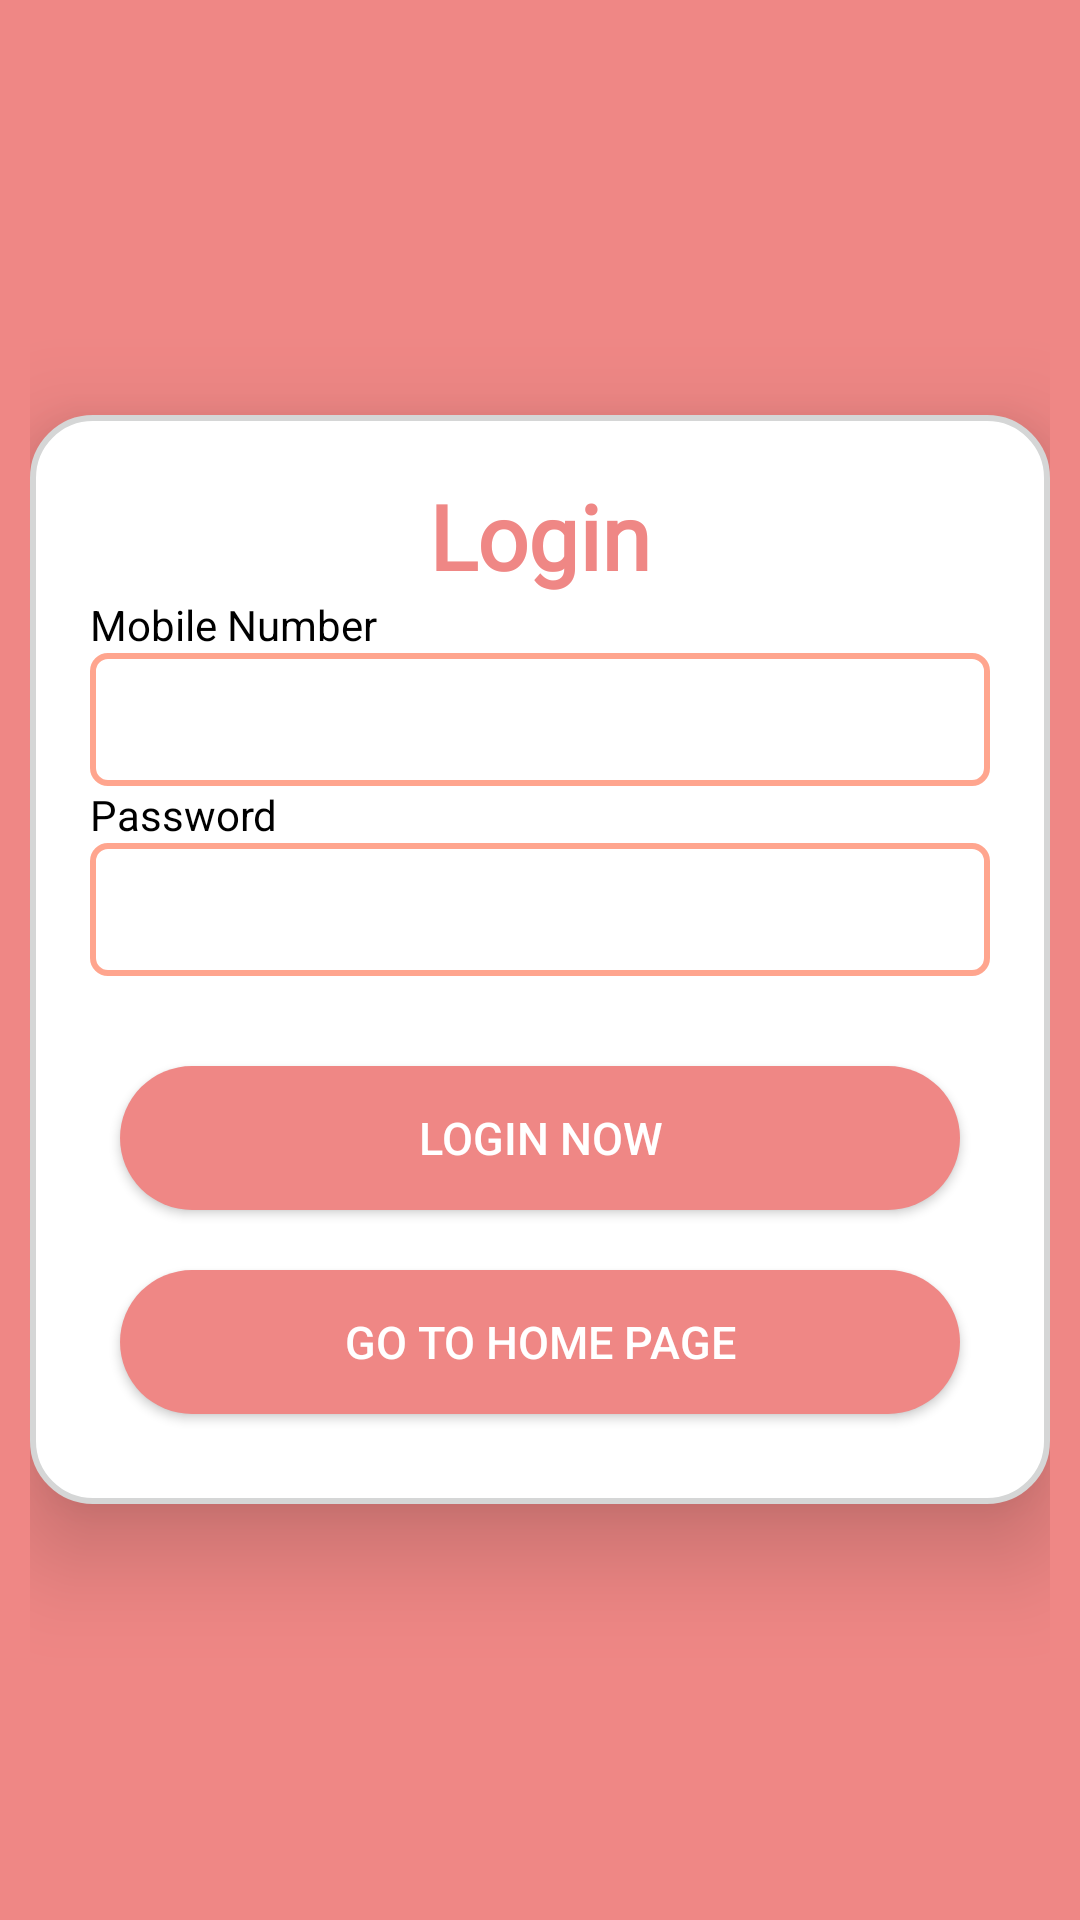

Android layout source for this screen:
<!-- AndroidManifest.xml: application theme Theme.UsPass -->
<!-- res/layout/activity_login.xml -->
<?xml version="1.0" encoding="utf-8"?>
<LinearLayout
    xmlns:android="http://schemas.android.com/apk/res/android"
    xmlns:tools="http://schemas.android.com/tools"
    android:orientation="vertical"
    android:layout_width="match_parent"
    android:layout_height="match_parent"
    android:background="#EF8785"
    android:gravity="center"
    android:padding="10sp"
    tools:context=".LoginActivity">




    <LinearLayout
        android:layout_width="match_parent"
        android:layout_height="wrap_content"
        android:gravity="center"
        android:orientation="vertical"
        android:elevation="20dp"
        android:background="@drawable/white_background"
        android:padding="20dp">

        <TextView
            android:id="@+id/Title"
            android:layout_width="match_parent"
            android:layout_height="wrap_content"
            android:text="Login"
            android:fontFamily="@font/poppins_semibold"
            android:textColor="@color/mainBackground"
            android:textStyle="bold"
            android:textAlignment="center"
            android:textSize="30sp" />

        <TextView
            android:layout_width="match_parent"
            android:layout_height="wrap_content"
            android:text="Mobile Number"
            android:textColor="@color/black" />

        <EditText
            android:id="@+id/et_login_mobileNo"
            android:layout_width="match_parent"
            android:layout_height="wrap_content"
            android:background="@drawable/edittext_best_design"
            android:inputType="number"
            android:padding="10sp" />

        <TextView
            android:layout_width="match_parent"
            android:layout_height="wrap_content"
            android:text="Password"
            android:textColor="@color/black" />

        <EditText
            android:id="@+id/et_login_pass"
            android:layout_width="match_parent"
            android:layout_height="wrap_content"
            android:background="@drawable/edittext_best_design"
            android:inputType="textPassword"
            android:padding="10sp" />

        <LinearLayout
            android:layout_width="match_parent"
            android:layout_height="wrap_content"
            android:layout_gravity="center"
            android:layout_marginTop="20sp"
            android:orientation="vertical">

            <Button
                android:id="@+id/bt_login_loginOk"
                android:layout_width="match_parent"
                android:layout_height="wrap_content"
                android:layout_marginBottom="8dp"
                android:background="@drawable/red_button_background"
                android:text="Login now"
                android:textColor="@color/white"
                android:layout_margin="10dp"
                android:textSize="15sp" />

            <Button
                android:id="@+id/bt_login_home"
                android:layout_width="match_parent"
                android:layout_height="wrap_content"
                android:background="@drawable/red_button_background"
                android:text="Go To Home Page"
                android:layout_margin="10sp"
                android:textColor="@color/white"
                android:textSize="15sp" />


        </LinearLayout>

    </LinearLayout>





</LinearLayout>
<!-- resources referenced by this layout -->
<resources>
  <color name="black">#000000</color>
  <color name="mainBackground">#EF8785</color>
  <color name="white">#FFFFFFFF</color>
  <!-- drawable edittext_best_design (drawable) -->
  <?xml version="1.0" encoding="utf-8"?>
  <selector xmlns:android="http://schemas.android.com/apk/res/android">
  
      <item android:state_enabled="true" android:state_focused="true">
          <shape android:shape="rectangle">
              <solid android:color="@color/white"></solid>
              <corners android:radius="5dp"></corners>
              <stroke android:color="#000000" android:width="2dp"></stroke>
          </shape>
  
      </item>
  
      <item android:state_enabled="true">
          <shape android:shape="rectangle">
              <solid android:color="@color/white"></solid>
              <corners android:radius="5dp"></corners>
              <stroke android:color="#FFA58E" android:width="2dp"></stroke>
          </shape>
      </item>
  </selector>
  <!-- drawable red_button_background (drawable) -->
  <?xml version="1.0" encoding="utf-8"?>
  <selector xmlns:android="http://schemas.android.com/apk/res/android">
  
      <item>
          <shape
              android:shape="rectangle">
              <solid android:color="@color/mainBackground"/>
              <corners android:radius="40dp"/>
          </shape>
      </item>
  </selector>
  <!-- drawable white_background (drawable) -->
  <?xml version="1.0" encoding="utf-8"?>
  <selector xmlns:android="http://schemas.android.com/apk/res/android">
  
  
      <item>
  
          <shape
              android:shape="rectangle">
  
              <solid android:color="@color/white"/>
  
              <corners android:radius="20dp"/>
  
              <stroke
                  android:width="2dp"
                  android:color="@color/mainbg"/>
          </shape>
      </item>
  </selector>
  <style name="Theme.UsPass" parent="Theme.AppCompat.Light.NoActionBar">
          
          <item name="colorPrimary">#EF5350</item>
          <item name="colorPrimaryVariant">#EF8785</item>
          <item name="colorOnPrimary">@color/white</item>
          
          <item name="colorSecondary">@color/teal_200</item>
          <item name="colorSecondaryVariant">@color/teal_700</item>
          <item name="colorOnSecondary">@color/black</item>
          
          <item name="android:statusBarColor">?attr/colorPrimaryVariant</item>
          
      </style>
  <color name="mainbg">#D5D6D6</color>
  <color name="teal_200">#FF03DAC5</color>
  <color name="teal_700">#FF018786</color>
</resources>
